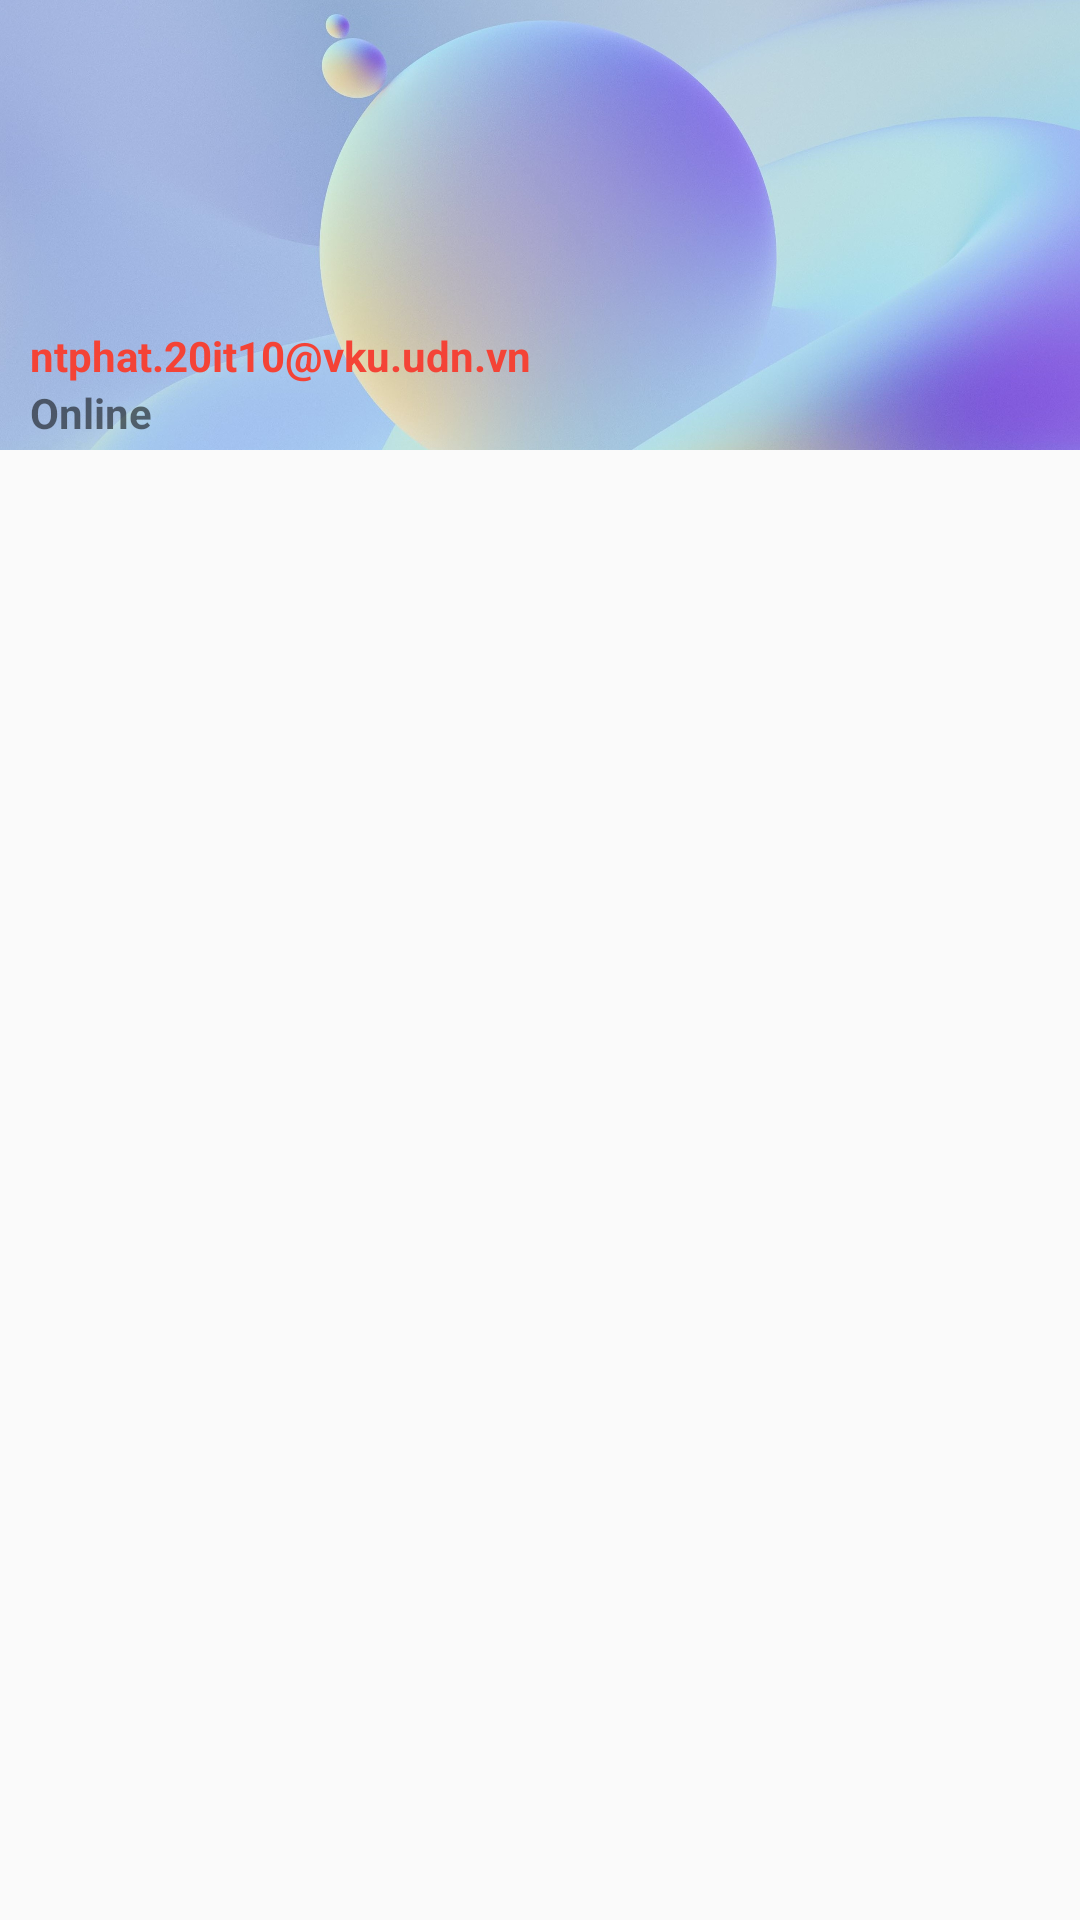

The Android layout XML behind this screen, and the referenced resources:
<!-- AndroidManifest.xml: application theme Theme.WBooks -->
<!-- res/layout/navigation_information.xml -->
<?xml version="1.0" encoding="utf-8"?>
<LinearLayout
    xmlns:android="http://schemas.android.com/apk/res/android" android:layout_width="match_parent"
    android:layout_height="match_parent">
<LinearLayout
    android:background="@drawable/ic_bg"
    android:orientation="vertical"
    android:layout_width="match_parent"
    android:layout_height="150dp">
    <ImageView
        android:id="@+id/image_view"
        android:layout_marginLeft="10dp"
        android:layout_marginTop="10dp"
        android:scrollX="10dp"
        android:src="@drawable/ic_user"
        android:layout_width="90dp"
        android:layout_height="80dp"></ImageView>
    <TextView
        android:id="@+id/text_name"
        android:textColor="#ff0"
        android:textStyle="bold"
        android:layout_marginLeft="10dp"
        android:layout_width="match_parent"
        android:layout_height="wrap_content"></TextView>
    <TextView
        android:id="@+id/text_email"
        android:text="ntphat.20it10@vku.udn.vn"
        android:textStyle="bold"
        android:textColor="#F44336"
        android:layout_marginLeft="10dp"
        android:layout_width="wrap_content"
        android:layout_height="wrap_content"></TextView>
    <TextView
        android:id="@+id/text_status"
        android:textStyle="bold"
        android:text="Online"
        android:layout_marginLeft="10dp"
        android:layout_width="match_parent"
        android:layout_height="wrap_content"></TextView>
</LinearLayout>
</LinearLayout>
<!-- resources referenced by this layout -->
<resources>
  <!-- drawable ic_bg: jpg bitmap (drawable, 300368 bytes) -->
  <style name="Theme.WBooks" parent="Theme.AppCompat.Light.DarkActionBar">
          
          <item name="colorPrimary">@color/purple_500</item>
          <item name="colorPrimaryDark">@color/purple_700</item>
          <item name="colorAccent">@color/teal_200</item>
          <item name="windowActionBar">false</item>
          <item name="windowNoTitle">true</item>
          
      </style>
  <!-- not gathered from this repository: default colours our renderer supplied (Android Studio template values) -->
  <color name="purple_500">#FF6200EE</color>
  <color name="purple_700">#FF3700B3</color>
  <color name="teal_200">#FF03DAC5</color>
</resources>
